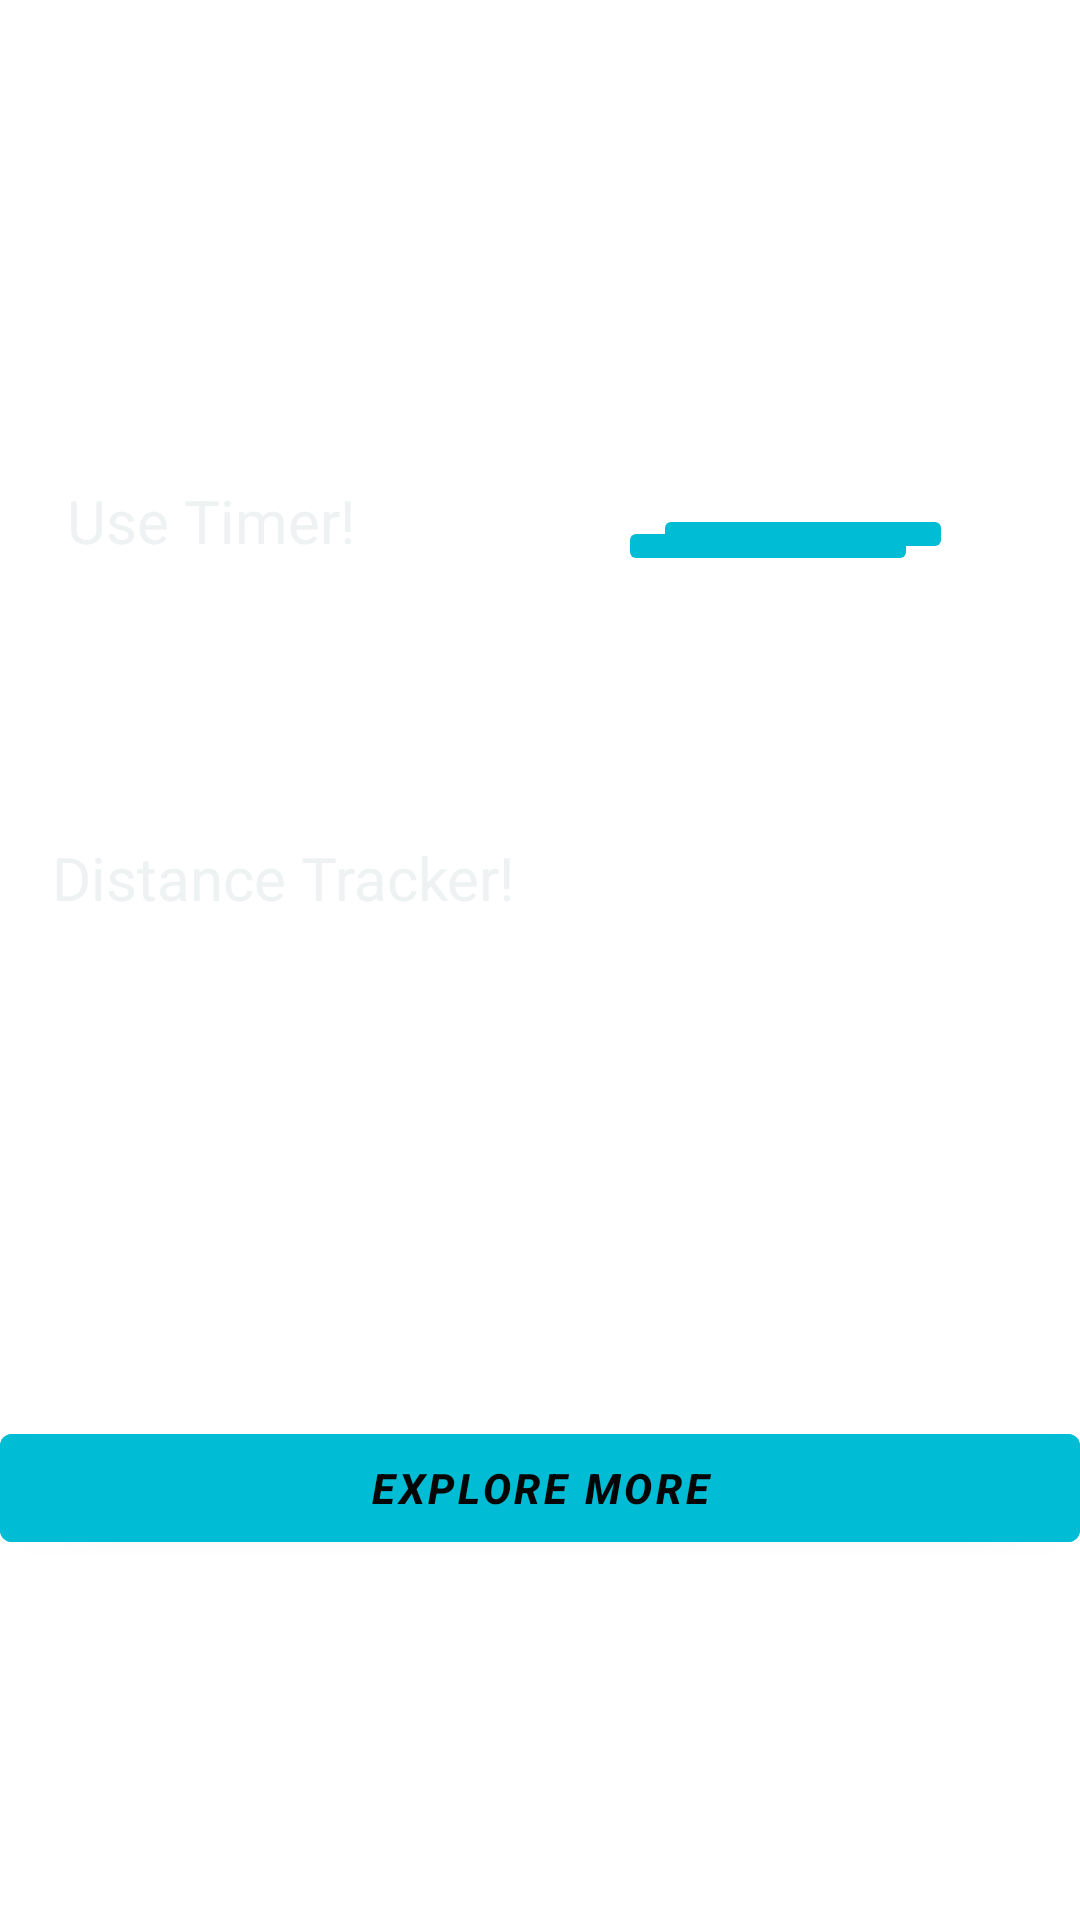

Write the Android layout XML for this screen, with the resource values it uses.
<!-- AndroidManifest.xml: application theme Theme.Fragma -->
<!-- res/layout/fragment_slideshow.xml -->
<?xml version="1.0" encoding="utf-8"?>
<androidx.constraintlayout.widget.ConstraintLayout xmlns:android="http://schemas.android.com/apk/res/android"
    xmlns:app="http://schemas.android.com/apk/res-auto"
    xmlns:tools="http://schemas.android.com/tools"
    android:layout_width="match_parent"
    android:layout_height="match_parent"
    tools:context=".ui.slideshow.SlideshowFragment">

    <TextView
        android:id="@+id/textViewslide"
        android:layout_width="wrap_content"
        android:layout_height="wrap_content"
        android:layout_marginStart="20dp"

        android:layout_marginBottom="680dp"
        android:textColor="#EFF2F3"
        android:textColorHighlight="#EDEDED"
        android:textSize="25sp"
        android:textStyle="bold|italic"

        app:layout_constraintBottom_toBottomOf="parent"
        app:layout_constraintEnd_toEndOf="parent"
        app:layout_constraintHorizontal_bias="0.227"
        app:layout_constraintStart_toStartOf="parent" />

    <TextView
        android:id="@+id/textView3"
        android:layout_width="wrap_content"
        android:layout_height="wrap_content"
        android:layout_marginTop="160dp"
        android:text="Use Timer!"
        android:textSize="20sp"
        android:textColor="#EFF2F3"
        android:textColorHighlight="#EDEDED"

        app:layout_constraintEnd_toEndOf="parent"
        app:layout_constraintHorizontal_bias="0.084"
        app:layout_constraintStart_toStartOf="parent"
        app:layout_constraintTop_toTopOf="parent" />

    <TextView
        android:id="@+id/textView4"
        android:layout_width="wrap_content"
        android:layout_height="wrap_content"
        android:layout_marginTop="92dp"
        android:text="Distance Tracker!"
        android:textSize="20sp"
        android:textColor="#EFF2F3"
        android:textColorHighlight="#EDEDED"
        app:layout_constraintEnd_toEndOf="parent"
        app:layout_constraintHorizontal_bias="0.084"
        app:layout_constraintStart_toStartOf="parent"
        app:layout_constraintTop_toBottomOf="@+id/textView3" />

    <ImageButton
        android:id="@+id/timerbu"
        android:layout_width="100dp"
        android:layout_height="wrap_content"
        android:layout_marginTop="172dp"
        android:backgroundTint="#00BCD4"
        android:src="@drawable/baseline_av_timer_24"
        app:layout_constraintEnd_toEndOf="parent"
        app:layout_constraintHorizontal_bias="0.619"
        app:layout_constraintStart_toEndOf="@+id/textView3"
        app:layout_constraintTop_toTopOf="parent" />

    <ImageButton
        android:id="@+id/distbu"
        android:layout_width="100dp"
        android:layout_height="wrap_content"
        android:layout_marginBottom="452dp"
        android:backgroundTint="#00BCD4"
        android:src="@drawable/baseline_run_circle_24"
        app:layout_constraintBottom_toBottomOf="parent"
        app:layout_constraintEnd_toEndOf="parent"
        app:layout_constraintHorizontal_bias="0.522"
        app:layout_constraintStart_toEndOf="@+id/textView4" />

    <Button
        android:id="@+id/Expbu"
        android:layout_width="match_parent"
        android:layout_height="wrap_content"
        android:layout_marginBottom="120dp"
        android:backgroundTint="#00BCD4"
        android:text="Explore More"
        android:textColor="#050505"
        android:textStyle="bold|italic"
        app:layout_constraintBottom_toBottomOf="parent"
        app:layout_constraintEnd_toEndOf="parent"
        app:layout_constraintHorizontal_bias="0.498"
        app:layout_constraintStart_toStartOf="parent" />

</androidx.constraintlayout.widget.ConstraintLayout>
<!-- resources referenced by this layout -->
<resources>
  <style name="Theme.Fragma" parent="Theme.MaterialComponents.DayNight.DarkActionBar">
          
          <item name="colorPrimary">@color/purple_500</item>
          <item name="colorPrimaryVariant">@color/purple_700</item>
          <item name="colorOnPrimary">@color/white</item>
          
          <item name="colorSecondary">@color/teal_200</item>
          <item name="colorSecondaryVariant">@color/teal_700</item>
          <item name="colorOnSecondary">@color/black</item>
          
          <item name="android:statusBarColor">?attr/colorPrimaryVariant</item>
          
      </style>
  <color name="purple_500">#FF6200EE</color>
  <color name="purple_700">#0C0D68</color>
  <color name="white">#FFFFFFFF</color>
  <color name="teal_200">#FF03DAC5</color>
  <color name="teal_700">#FF018786</color>
  <color name="black">#8B8686</color>
</resources>
